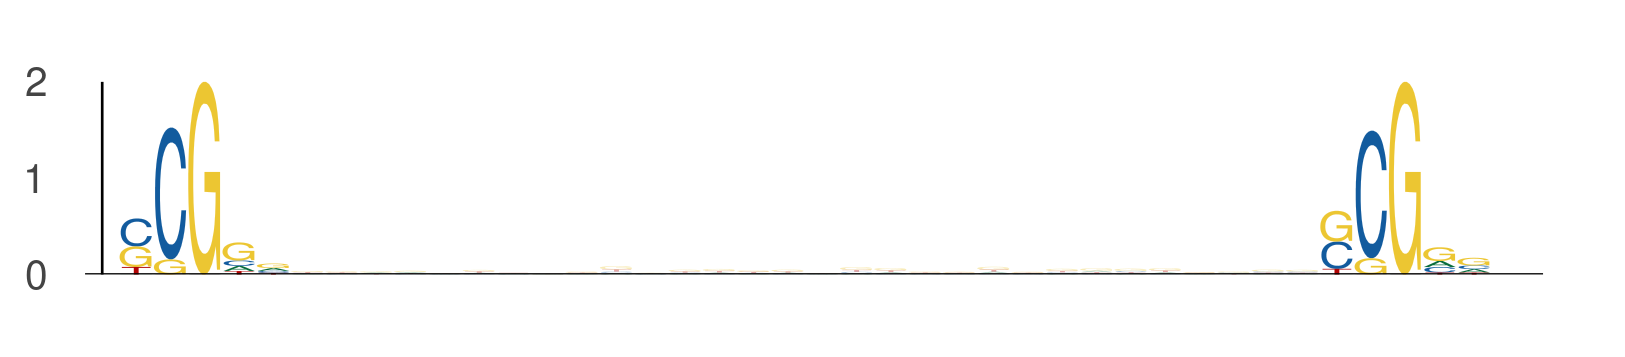

The data file committed next to this chart (first rows):
seq_index, start_position, end_position, is_reversed_complement
7328, 19, 24, 0
7328, 54, 59, 0
184, 40, 45, 0
184, 75, 80, 0
3761, 38, 43, 0
3761, 73, 78, 0
78, 32, 37, 0
78, 67, 72, 0
7168, 27, 32, 0
7168, 62, 67, 0
7168, 22, 27, 0
7168, 57, 62, 0
7709, 15, 20, 0
7709, 50, 55, 0
5822, 9, 14, 0
5822, 44, 49, 0
1051, 34, 39, 0
1051, 69, 74, 0
4816, 24, 29, 0
4816, 59, 64, 0
1220, 13, 18, 0
1220, 48, 53, 0
1844, 28, 33, 0
1844, 63, 68, 0
3791, 27, 32, 0
3791, 62, 67, 0
3449, 8, 13, 0
3449, 43, 48, 0
3855, 37, 42, 0
3855, 72, 77, 0
2259, 10, 15, 0
2259, 45, 50, 0
4657, 40, 45, 0
4657, 75, 80, 0
1042, 26, 31, 0
1042, 61, 66, 0
2089, 29, 34, 0
2089, 64, 69, 0
607, 37, 42, 0
607, 72, 77, 0
4087, 36, 41, 0
4087, 71, 76, 0
2370, 24, 29, 0
2370, 59, 64, 0
5815, 37, 42, 0
5815, 72, 77, 0
326, 30, 35, 0
326, 65, 70, 0
3036, 17, 22, 0
3036, 52, 57, 0
5476, 40, 45, 0
5476, 75, 80, 0
7508, 17, 22, 0
7508, 52, 57, 0
2512, 18, 23, 0
2512, 53, 58, 0
6951, 40, 45, 0
6951, 75, 80, 0
4061, 22, 27, 0
4061, 57, 62, 0
... 508 more rows
